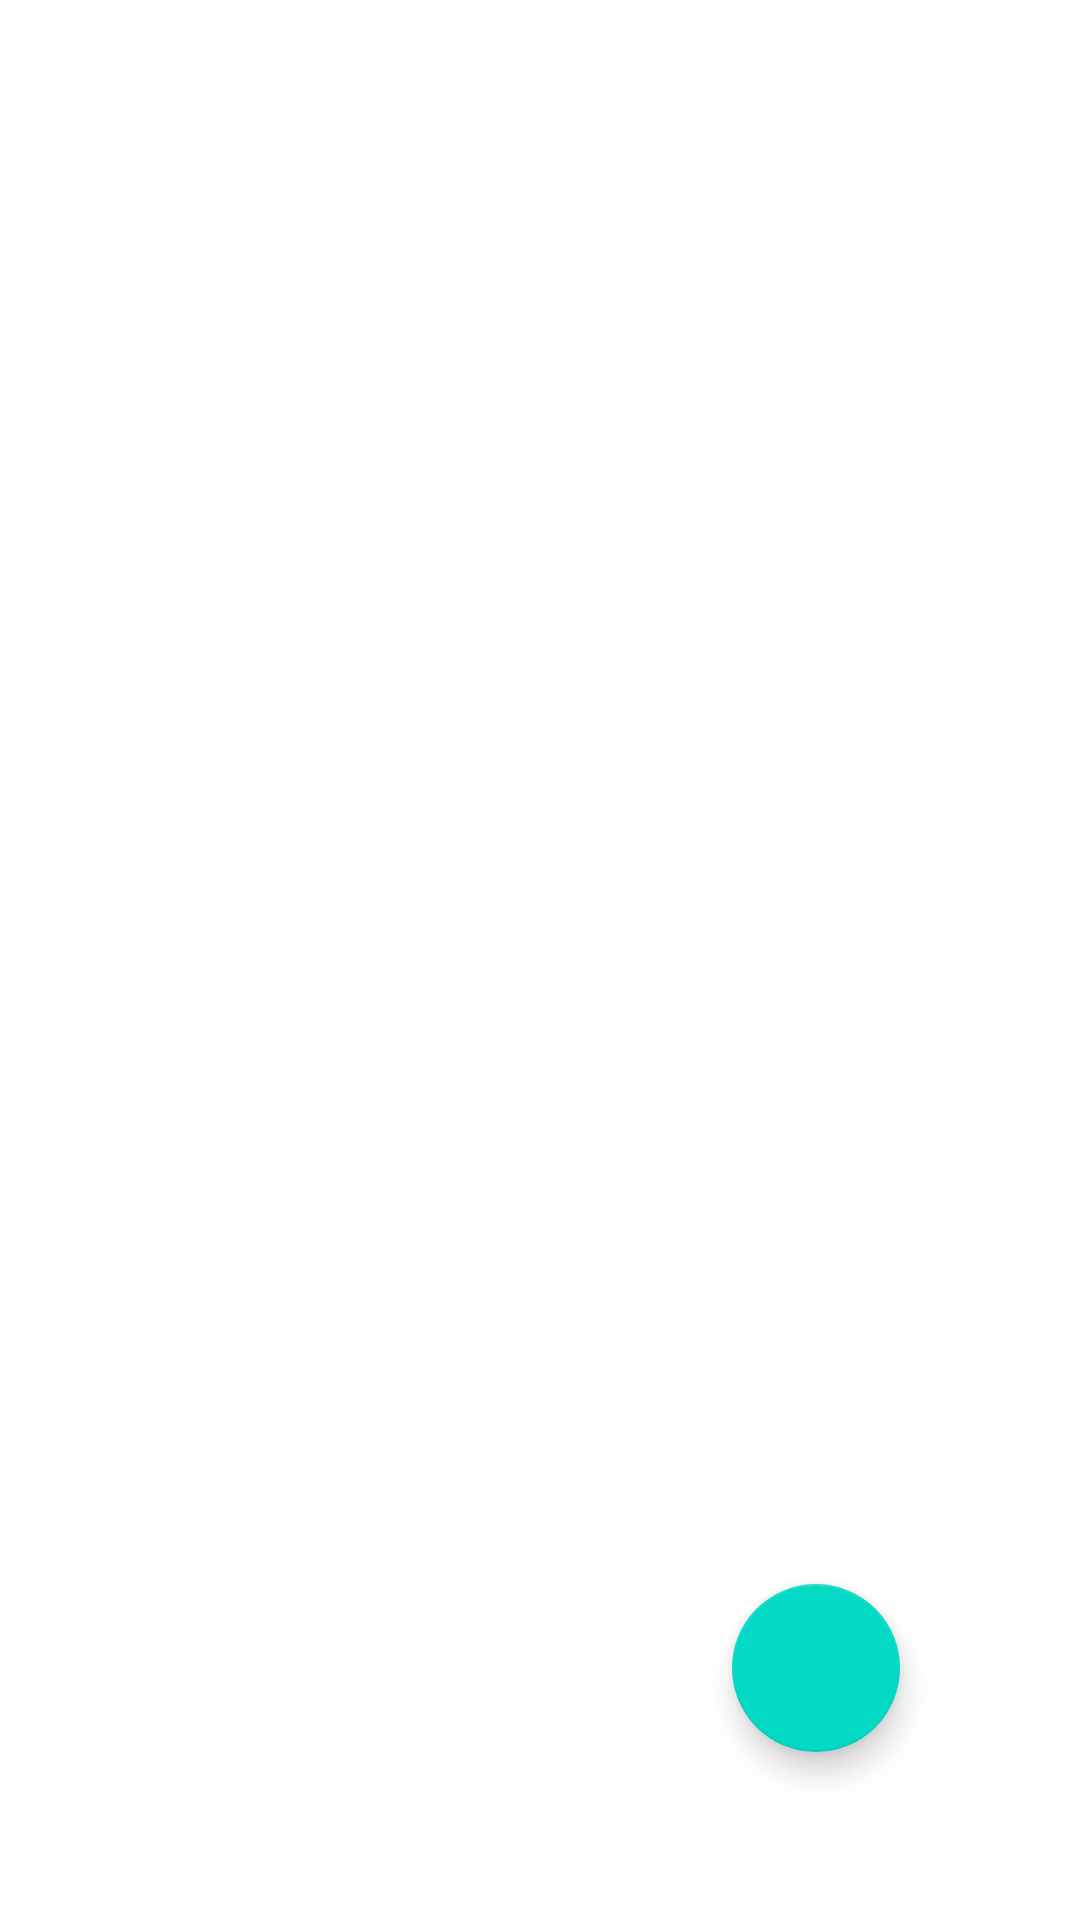

Android layout source for this screen:
<!-- AndroidManifest.xml: activity theme mytheme -->
<!-- res/layout/activity_main.xml -->
<?xml version="1.0" encoding="utf-8"?>
<androidx.constraintlayout.widget.ConstraintLayout xmlns:android="http://schemas.android.com/apk/res/android"
    xmlns:app="http://schemas.android.com/apk/res-auto"
    xmlns:tools="http://schemas.android.com/tools"
    android:layout_width="match_parent"
    android:layout_height="match_parent"
    tools:context=".MainActivity">

    <androidx.recyclerview.widget.RecyclerView
        android:id="@+id/Recyclerview"
        android:layout_width="match_parent"
        android:layout_height="wrap_content"
        app:layout_constraintTop_toTopOf="parent"
        tools:layout_editor_absoluteX="1dp"
        tools:layout_editor_absoluteY="1dp"
        tools:listitem="@layout/list_item_layout" />

    <com.google.android.material.floatingactionbutton.FloatingActionButton
        android:id="@+id/floatingActionButton"
        android:layout_width="wrap_content"
        android:layout_height="wrap_content"
        android:layout_marginEnd="60dp"
        android:layout_marginBottom="56dp"
        android:contentDescription="schedule"
        android:filterTouchesWhenObscured="true"
        android:onClick="AddMore"
        app:layout_constraintBottom_toBottomOf="parent"
        app:layout_constraintEnd_toEndOf="parent"
        app:srcCompat="@drawable/pending_actions" />
</androidx.constraintlayout.widget.ConstraintLayout>
<!-- res/layout/list_item_layout.xml (included above) -->
<?xml version="1.0" encoding="utf-8"?>
<androidx.constraintlayout.widget.ConstraintLayout xmlns:android="http://schemas.android.com/apk/res/android"
    xmlns:app="http://schemas.android.com/apk/res-auto"
    xmlns:tools="http://schemas.android.com/tools"
    android:layout_width="match_parent"
    android:background="@color/white"
    android:layout_height="wrap_content">

    <androidx.cardview.widget.CardView
        android:id="@+id/cardView"
        android:layout_width="match_parent"
        android:layout_height="wrap_content"
        android:layout_marginStart="1dp"
        android:layout_marginTop="10dp"
        android:layout_marginEnd="1dp"
        app:cardCornerRadius="60dp"
        app:cardElevation="10dp"
        app:layout_constraintEnd_toEndOf="parent"
        app:layout_constraintStart_toStartOf="parent"
        app:layout_constraintTop_toTopOf="parent">

        <androidx.constraintlayout.widget.ConstraintLayout
            android:layout_width="match_parent"
            android:background="@android:color/holo_blue_light"
            android:layout_height="match_parent">

            <ImageView
                android:id="@+id/image"
                android:layout_width="150dp"
                android:layout_height="150dp"
                android:layout_marginStart="30dp"
                app:layout_constraintStart_toStartOf="parent"
                app:layout_constraintTop_toTopOf="parent"
                tools:srcCompat="@tools:sample/avatars" />

            <TextView
                android:id="@+id/activity"
                android:layout_width="wrap_content"
                android:layout_height="wrap_content"
                android:layout_marginStart="30dp"
                android:layout_margin="20dp"
                android:layout_marginTop="70dp"
                android:text="Jogging"
                app:layout_constraintStart_toEndOf="@id/image"
                app:layout_constraintTop_toTopOf="parent"
                android:textSize="20sp"
                android:textStyle="bold" />


            <TextView
            android:id="@+id/time"
            android:layout_width="wrap_content"
            android:layout_height="wrap_content"
            android:layout_marginLeft="10dp"
            android:layout_marginTop="60dp"
                app:layout_constraintStart_toStartOf="@id/activity"
            app:layout_constraintTop_toBottomOf="@id/activity"
            android:text="time"
            android:textSize="20sp" />
        </androidx.constraintlayout.widget.ConstraintLayout>

    </androidx.cardview.widget.CardView>
</androidx.constraintlayout.widget.ConstraintLayout>
<!-- resources referenced by this layout -->
<resources>
  <style name="mytheme" parent="Theme.MaterialComponents.DayNight.NoActionBar">
          <item name="android:statusBarColor">@android:color/holo_blue_light</item>
          <item name="android:windowBackground">@color/white</item>
          <item name="android:navigationBarColor">@android:color/holo_blue_light</item>
      </style>
  <!-- not gathered from this repository: default colours our renderer supplied (Android Studio template values) -->
  <color name="white">#FFFFFFFF</color>
</resources>
